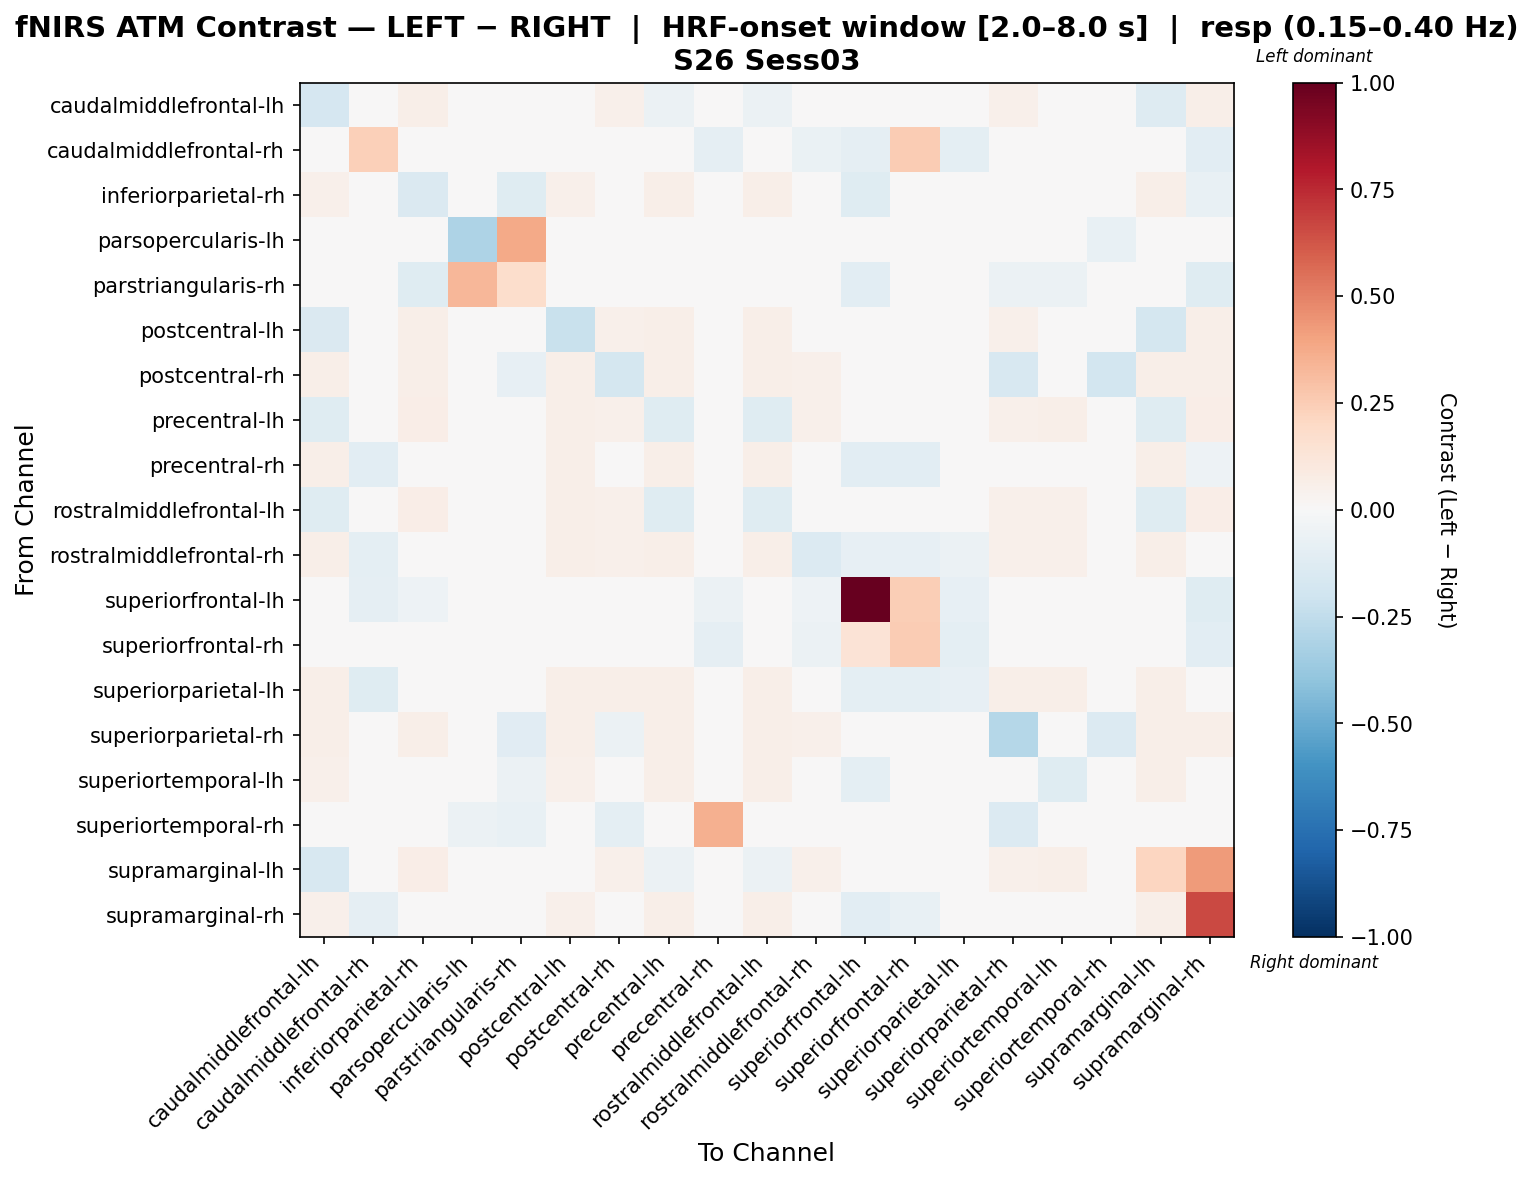

Source data for this figure (header and first rows):
, caudalmiddlefrontal-lh, caudalmiddlefrontal-rh, inferiorparietal-rh, parsopercularis-lh, parstriangularis-rh, postcentral-lh, postcentral-rh, precentral-lh, precentral-rh, rostralmiddlefrontal-lh, rostralmiddlefrontal-rh, superiorfrontal-lh, superiorfrontal-rh, superiorparietal-lh, superiorparietal-rh, superiortemporal-lh, superiortemporal-rh, supramarginal-lh, supramarginal-rh
caudalmiddlefrontal-lh, -0.1692, 0.0, 0.06226, 0.0, 0.0, 0.005423, 0.05337, -0.05998, 0.04447, -0.05998, 0.04892, 0.0, 0.0, 0.04002, 0.05337, 0.04892, 0.0, -0.1298, 0.06226
caudalmiddlefrontal-rh, 0.0, 0.2363, -0.00716, 0.0, 0.0, 0.0, 0.0, 0.0, -0.09308, 0.0, -0.06444, -0.09308, 0.2506, -0.1002, 0.0, -0.02148, 0.0, 0.0, -0.1074
inferiorparietal-rh, 0.05404, -0.01746, -0.1465, 0.0, -0.1222, 0.05404, 0.04953, 0.05854, 0.04503, 0.05854, 0.03207, -0.1177, 0.009006, 0.02306, 0.04953, -0.01131, 0.0, 0.05854, -0.07666
parsopercularis-lh, 0.0, 0.0, 0.0, -0.3075, 0.3791, 0.0, 0.0, 0.0, 0.0, 0.0, 0.0, 0.0, 0.0, 0.0, 0.0, 0.0, -0.0716, 0.0, 0.0
parstriangularis-rh, 0.0, 0.0, -0.1193, 0.3341, 0.173, 0.0, -0.01492, 0.0, 0.0, 0.0, 0.0, -0.1044, 0.0, 0.0, -0.05967, -0.05967, -0.02983, 0.0, -0.1193
postcentral-lh, -0.1411, 0.0, 0.06226, 0.0, 0.0, -0.2206, 0.05337, 0.06226, 0.04447, 0.06226, 0.04892, 0.0, 0.0, 0.04002, 0.05337, 0.04892, 0.0, -0.1764, 0.06226
postcentral-rh, 0.05967, 0.0, 0.05967, 0.0, -0.07955, 0.05967, -0.179, 0.05967, 0.0459, 0.05967, 0.05049, 0.0, 0.0, 0.04131, -0.1571, 0.0459, -0.1856, 0.05967, 0.05967
precentral-lh, -0.1239, 0.0, 0.06426, 0.0, 0.0, 0.05508, 0.05049, -0.1193, 0.0459, -0.1193, 0.05049, 0.0, 0.00459, 0.04131, 0.05049, 0.05508, 0.0, -0.1193, 0.06426
precentral-rh, 0.05508, -0.1058, 0.04694, -0.008136, 0.0, 0.05508, 0.04957, 0.05508, -0.04782, 0.05508, -0.007385, -0.1058, -0.1058, -0.04544, 0.04957, 0.0388, 0.01652, 0.05508, -0.05069
rostralmiddlefrontal-lh, -0.1226, 0.0, 0.06509, 0.0, 0.0, 0.05641, 0.05207, -0.1182, 0.04339, -0.1182, 0.04773, 0.0, 0.004339, 0.03905, 0.05207, 0.05207, 0.0, -0.1182, 0.06509
rostralmiddlefrontal-rh, 0.05791, -0.09456, 0.0444, 0.0, 0.0, 0.05791, 0.05265, 0.05791, -0.0149, 0.05791, -0.1365, -0.08105, -0.08105, -0.06069, 0.05265, 0.05265, 0.0, 0.05791, -0.02314
superiorfrontal-lh, 0.0, -0.08699, -0.05353, 0.0, -0.04015, 0.0, 0.0, 0.0, -0.06022, 0.0, -0.05353, 1.0, 0.2446, -0.0803, 0.0, -0.03346, 0.0, 0.0, -0.1204
superiorfrontal-rh, 0.0, -0.04363, -0.007699, 0.0, 0.0, 0.0, 0.0, 0.0, -0.09239, 0.0, -0.06159, 0.1386, 0.2502, -0.1001, 0.0, 0.02438, 0.0, 0.0, -0.1078
superiorparietal-lh, 0.05555, -0.1193, 0.0447, 0.0, 0.0, 0.05555, 0.05555, 0.05555, -0.02039, 0.05555, -0.03124, -0.09763, -0.09763, -0.0808, 0.05555, 0.05555, 0.0, 0.05555, -0.04208
superiorparietal-rh, 0.05929, 0.0, 0.05929, 0.0, -0.1161, 0.05929, -0.06138, 0.05929, 0.0456, 0.05929, 0.05016, 0.0, 0.0, 0.04104, -0.2845, 0.0456, -0.1355, 0.05929, 0.05929
superiortemporal-lh, 0.05114, -0.04669, 0.0002471, 0.0, -0.06226, 0.05114, 0.04546, 0.05682, -0.0168, 0.05682, 0.02989, -0.09759, -0.02965, 0.02421, 0.04546, -0.1186, 0.0, 0.05682, -0.04645
superiortemporal-rh, 0.0, 0.0, 0.0, -0.05805, -0.0774, 0.0, -0.09675, 0.0, 0.358, 0.0, 0.0, 0.0, 0.0, 0.0, -0.1355, 0.0, 0.009675, 0.0, 0.0
supramarginal-lh, -0.1614, 0.0, 0.06426, 0.0, 0.0, -0.01153, 0.05049, -0.05689, 0.0459, -0.05689, 0.05049, 0.0, 0.00459, 0.04131, 0.05049, 0.05508, 0.0, 0.2178, 0.4222
supramarginal-rh, 0.05404, -0.09165, 0.01149, 0.0, -0.03437, 0.05404, 0.04953, 0.05854, -0.0237, 0.05854, 0.003711, -0.1043, -0.07118, -0.03393, 0.04953, 0.01844, 0.0, 0.05854, 0.6587
